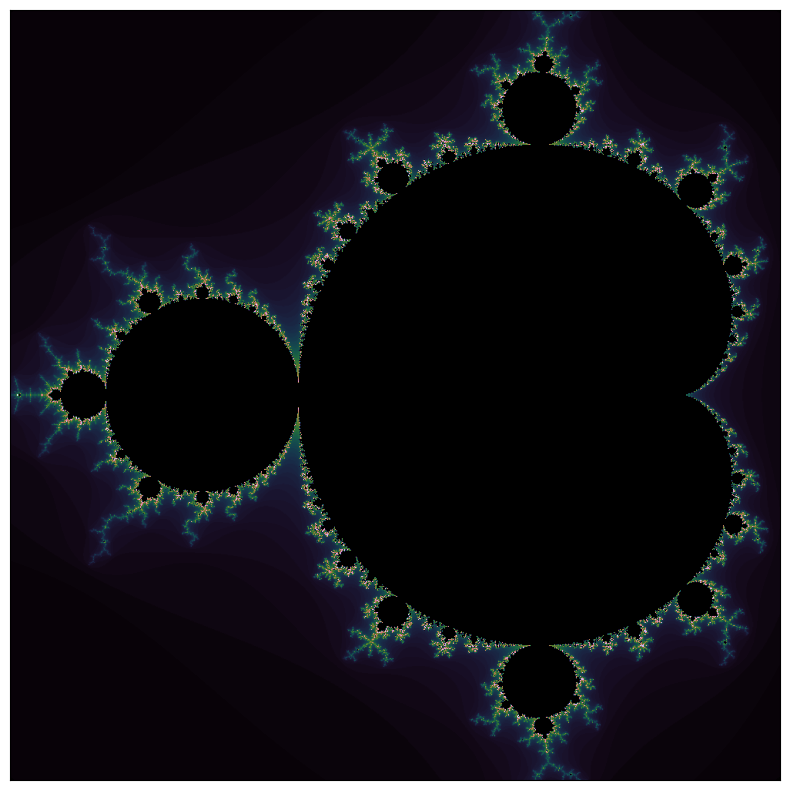

Write the Python code that produced this figure. (Note: this script raises an exception after producing the figure.)
import io
import numpy as np
import matplotlib.pyplot as plt

def sample(c, max_iters):
    """
    Figures out if a given complex number 'c' is part of the set or not
    Either returns the number of iterations required for divergence
    or zero if the point does not diverge
    """
    z = 0.; n = 0
    while abs(z) <= 2. and n < max_iters:
        z = z**2+c
        n += 1
    return n if n != max_iters else 0


# def sample_area(real_start, real_end, imag_start, image_end, max_iters, width, height):
#     """
#     Loops over an area and assigns points to the Mandelbrot set
#     """
#     x = np.linspace(real_start, real_end, width)
#     y = np.linspace(imag_start, image_end, height)
#     mandelbrot_set = np.empty((height, width))
#     for i in range(height): # TODO: Improve slow loops
#         for j in range(width):
#             mandelbrot_set[i, j] = sample(x[j] + y[i] * 1j, max_iters)
#     return mandelbrot_set


def sample_area(real_start, real_end, imag_start, image_end, max_iters, width, height):
    """
    Loops over an area and assigns points to the Mandelbrot set
    Thanks chatGPT for this vectorized version
    """
    x, y = np.meshgrid(np.linspace(real_start, real_end, width),
                       np.linspace(imag_start, image_end, height))
    c = x + y * 1j # Map x, y to their complex values
    mandelbrot_set = np.zeros((height, width)) # Initialise the set
    z = np.zeros_like(c) # Initialise the value of 'z' at each location
    for i in range(max_iters):
        z = z**2 + c              # Iterate
        mask = np.abs(z) > 2.     # Select points that are diverging
        mandelbrot_set[mask] = i  # Set the value of the set to the number of iterations for divergence
        z[mask], c[mask] = 0., 0. # Reset the diverging point so that it will not diverge in future
    return mandelbrot_set


def create_image(real_start, real_end, imag_start, image_end, max_iters, width, height,
                 cmap="cubehelix", figsize=(8,8)):
    """
    Create a png and return it as a binary
    """
    array = sample_area(real_start, real_end, imag_start, image_end, max_iters, width, height)
    plt.subplots(figsize=figsize)
    plt.imshow(array, cmap=cmap)
    plt.xticks([]); plt.yticks([])
    plt.tight_layout()
    buffer = io.BytesIO()
    plt.savefig(buffer, format="png") # Place the png as a binary in memory
    return buffer.getvalue() # Return the png binary (avoids saving to disk)


if __name__ == "__main__":

    # Parameters for part of set
    rmin, rmax = -1.5, 0.5
    imin, imax = -1., 1.
    max_iters = 100
    width, height = 1000, 1000
    file_name = "mandelbrot.png"

    # Display an image on screen and simulatanouesly save it
    image = sample_area(rmin, rmax, imin, imax, max_iters, width, height)
    plt.subplots(figsize=(8, 8))
    plt.imshow(image, cmap="cubehelix")
    plt.xticks([]); plt.yticks([])
    plt.tight_layout()
    plt.savefig("static/"+file_name)
    plt.show()
    plt.close()